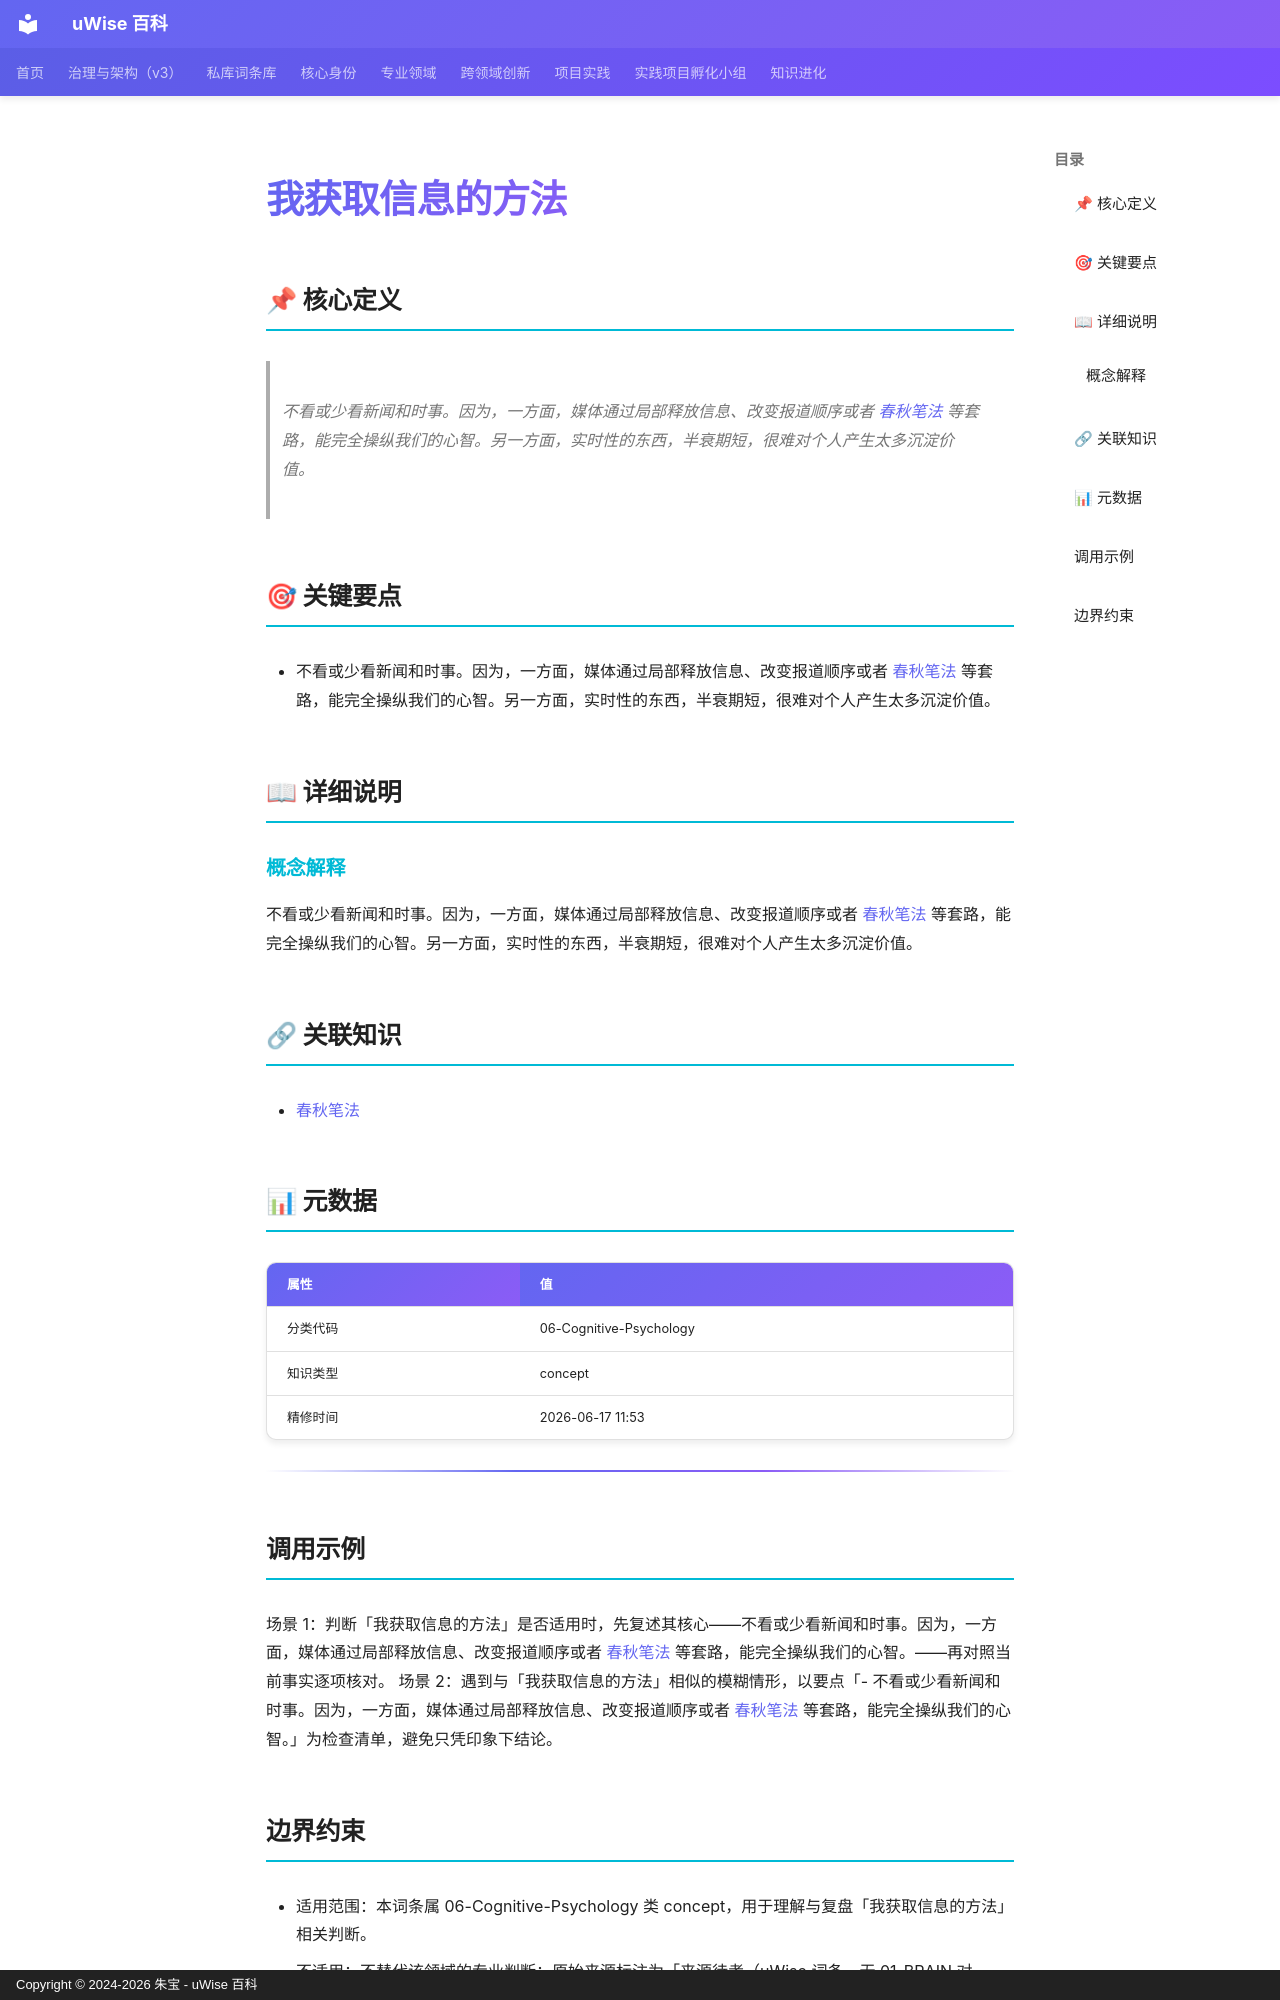

repository: zhubao315/uWise · page: vault-encyclopedia/md-861e845c/index.html · generator: mkdocs · copyright: Copyright © 2024-2026 朱宝 - uWise 百科

---
title: "我获取信息的方法"
description: "不看或少看新闻和时事。因为，一方面，媒体通过局部释放信息、改变报道顺序或者 春秋笔法(../md-1baa915e/) 等套路，能完全操纵我们的心智。另一方面，实时性的东西，半衰期短，很难对个人产生太多沉淀价值。"
---

# 我获取信息的方法

## 📌 核心定义

> 不看或少看新闻和时事。因为，一方面，媒体通过局部释放信息、改变报道顺序或者 [春秋笔法](../md-1baa915e/) 等套路，能完全操纵我们的心智。另一方面，实时性的东西，半衰期短，很难对个人产生太多沉淀价值。

## 🎯 关键要点

- 不看或少看新闻和时事。因为，一方面，媒体通过局部释放信息、改变报道顺序或者 [春秋笔法](../md-1baa915e/) 等套路，能完全操纵我们的心智。另一方面，实时性的东西，半衰期短，很难对个人产生太多沉淀价值。

## 📖 详细说明

### 概念解释
不看或少看新闻和时事。因为，一方面，媒体通过局部释放信息、改变报道顺序或者 [春秋笔法](../md-1baa915e/) 等套路，能完全操纵我们的心智。另一方面，实时性的东西，半衰期短，很难对个人产生太多沉淀价值。


## 🔗 关联知识

- [春秋笔法](../md-1baa915e/)

## 📊 元数据

| 属性 | 值 |
|------|-----|
| 分类代码 | 06-Cognitive-Psychology |
| 知识类型 | concept |
| 精修时间 | 2026-06-17 11:53 |

---

## 调用示例

场景 1：判断「我获取信息的方法」是否适用时，先复述其核心——不看或少看新闻和时事。因为，一方面，媒体通过局部释放信息、改变报道顺序或者 [春秋笔法](../md-1baa915e/) 等套路，能完全操纵我们的心智。——再对照当前事实逐项核对。
场景 2：遇到与「我获取信息的方法」相似的模糊情形，以要点「- 不看或少看新闻和时事。因为，一方面，媒体通过局部释放信息、改变报道顺序或者 [春秋笔法](../md-1baa915e/) 等套路，能完全操纵我们的心智。」为检查清单，避免只凭印象下结论。
